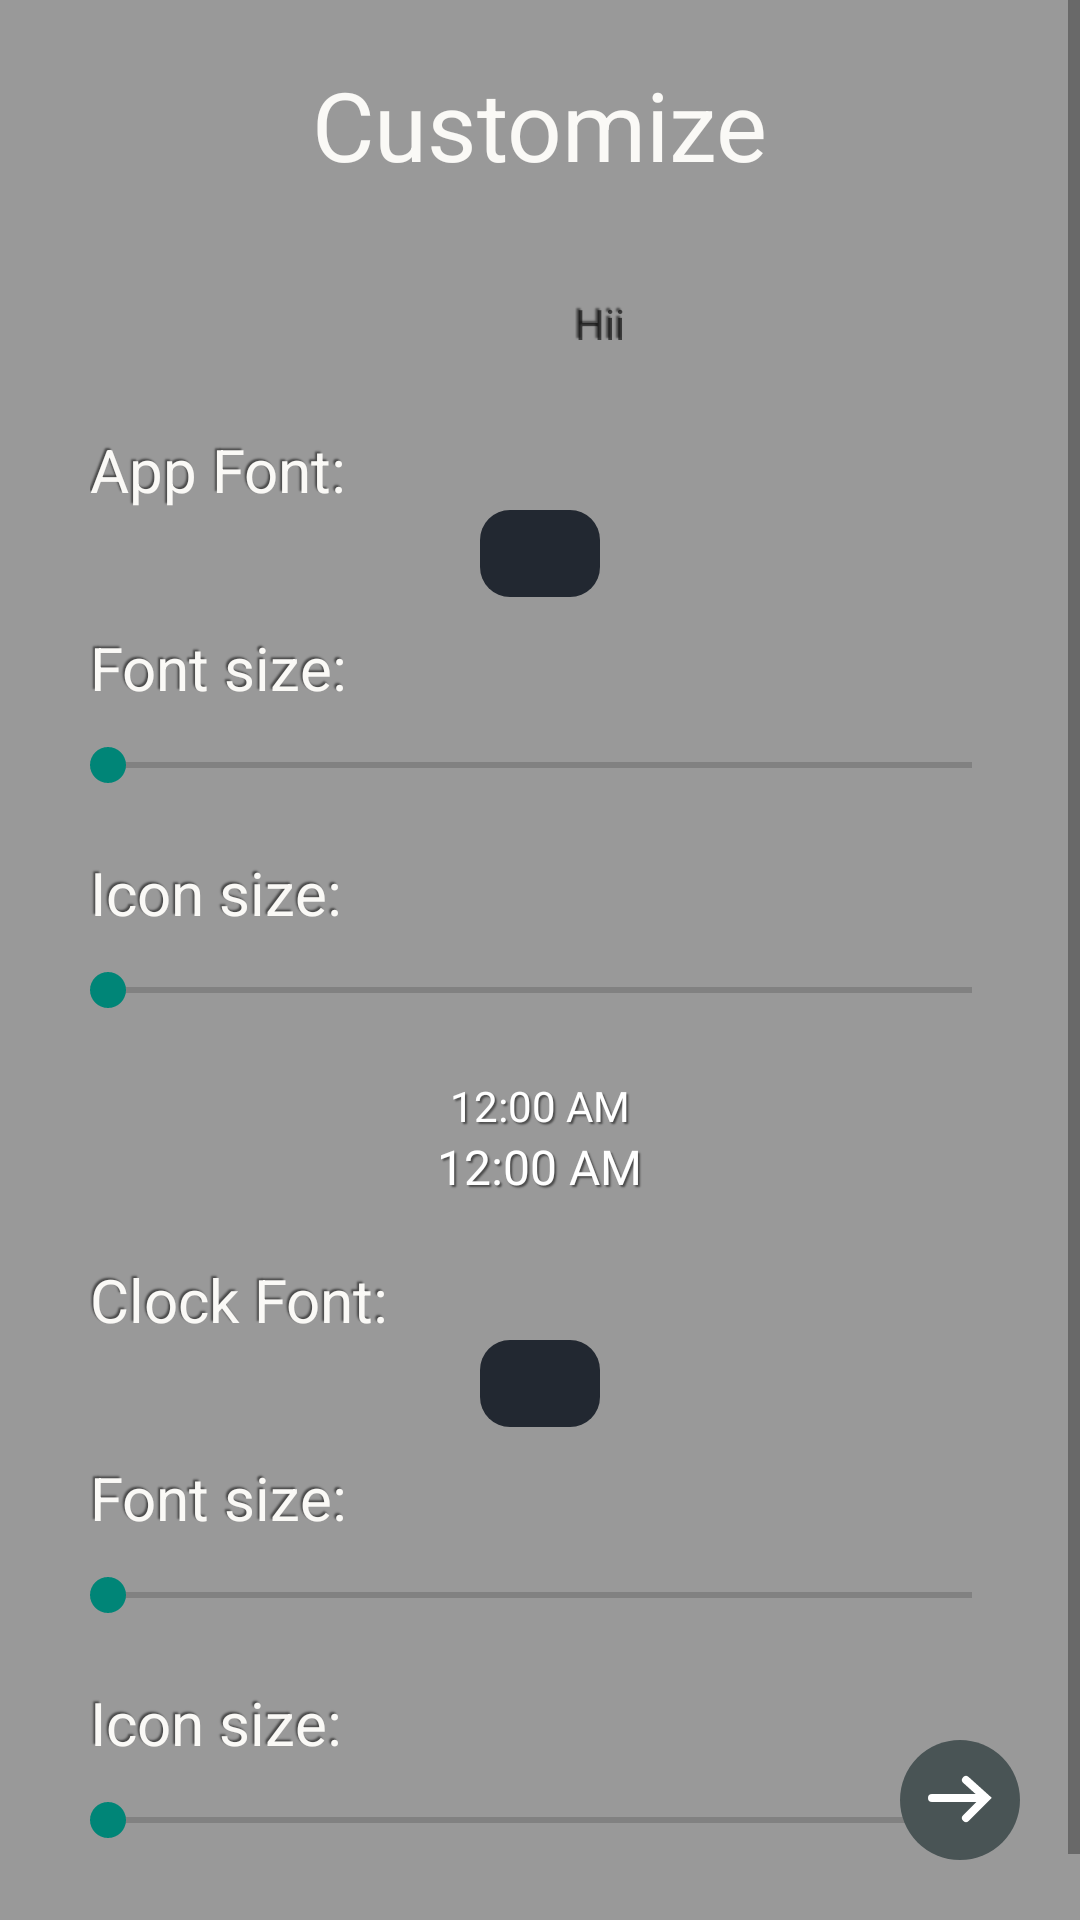

Layout XML and referenced resources for this Android screen:
<!-- AndroidManifest.xml: application theme Theme.Thorak -->
<!-- res/layout/fragment_font.xml -->
<?xml version="1.0" encoding="utf-8"?>
<RelativeLayout xmlns:android="http://schemas.android.com/apk/res/android"
    android:layout_width="match_parent"
    android:layout_height="match_parent"
    android:background="@color/darkDim">

    <ScrollView
        android:layout_width="match_parent"
        android:layout_height="wrap_content"
        >

        <LinearLayout
            android:layout_width="match_parent"
            android:layout_height="wrap_content"
            android:layout_alignParentTop="true"
            android:gravity="center_horizontal"
            android:orientation="vertical">

            <TextView
                android:id="@+id/customize"
                android:layout_width="wrap_content"
                android:layout_height="wrap_content"
                android:layout_marginTop="20sp"
                android:layout_marginBottom="20sp"
                android:text="Customize"
                android:textColor="@color/offwhite"
                android:textSize="32sp" />

            <LinearLayout
                android:layout_width="match_parent"
                android:layout_height="wrap_content"
                android:layout_marginLeft="15sp"
                android:layout_marginRight="15sp"
                android:layout_marginBottom="10sp"
                android:gravity="center"
                android:orientation="horizontal"
                android:paddingTop="10sp"
                android:paddingBottom="10sp">

                <ImageView
                    android:id="@+id/previewIcon"
                    android:layout_width="30sp"
                    android:layout_height="30sp" />

                <TextView
                    android:id="@+id/previewName"
                    android:layout_width="wrap_content"
                    android:layout_height="wrap_content"
                    android:layout_marginLeft="10sp"
                    android:hint="Hii"
                    android:shadowColor="@color/darkBl"
                    android:shadowDx="-2"
                    android:shadowDy="-2"
                    android:shadowRadius="1"
                    android:textColor="@color/white" />

            </LinearLayout>

            <TextView
                android:id="@+id/changefont"
                android:layout_width="wrap_content"
                android:layout_height="wrap_content"
                android:layout_gravity="left"
                android:layout_marginLeft="30sp"
                android:shadowColor="@color/darkBl"
                android:shadowDx="-2"
                android:shadowDy="-2"
                android:shadowRadius="1"
                android:text="App Font:"
                android:textColor="@color/offwhite"
                android:textSize="20sp" />

            <TextView
                android:id="@+id/fontName"
                android:layout_width="wrap_content"
                android:layout_height="wrap_content"
                android:background="@drawable/bglayout"
                android:backgroundTint="@color/gray"
                android:baselineAligned="false"
                android:paddingLeft="20sp"
                android:paddingTop="5sp"
                android:paddingRight="20sp"
                android:paddingBottom="5sp"
                android:textColor="@color/offwhite" />

            <TextView
                android:id="@+id/fontSize"
                android:layout_width="wrap_content"
                android:layout_height="wrap_content"
                android:layout_gravity="left"
                android:layout_marginLeft="30sp"
                android:layout_marginTop="10sp"
                android:shadowColor="@color/darkBl"
                android:shadowDx="-2"
                android:shadowDy="-2"
                android:shadowRadius="1"
                android:text="Font size:"
                android:textColor="@color/offwhite"
                android:textSize="20sp" />

            <SeekBar
                android:id="@+id/fsize"
                android:layout_width="match_parent"
                android:layout_height="wrap_content"
                android:layout_marginLeft="20sp"
                android:layout_marginTop="10sp"
                android:layout_marginRight="20sp"
                android:layout_marginBottom="10sp" />

            <TextView
                android:id="@+id/iconSize"
                android:layout_width="wrap_content"
                android:layout_height="wrap_content"
                android:layout_gravity="left"
                android:layout_marginLeft="30sp"
                android:layout_marginTop="10sp"
                android:shadowColor="@color/darkBl"
                android:shadowDx="-2"
                android:shadowDy="-2"
                android:shadowRadius="1"
                android:text="Icon size:"
                android:textColor="@color/offwhite"
                android:textSize="20sp" />

            <SeekBar
                android:id="@+id/isize"
                android:layout_width="match_parent"
                android:layout_height="wrap_content"
                android:layout_marginLeft="20sp"
                android:layout_marginTop="10sp"
                android:layout_marginRight="20sp"
                android:layout_marginBottom="10sp" />

            <LinearLayout
                android:layout_width="match_parent"
                android:layout_height="wrap_content"
                android:layout_marginLeft="15sp"
                android:layout_marginRight="15sp"
                android:layout_marginBottom="10sp"
                android:gravity="center"
                android:orientation="vertical"
                android:paddingTop="10sp"
                android:paddingBottom="10sp">

                <TextClock
                    android:id="@+id/ctime"
                    android:layout_width="wrap_content"
                    android:layout_height="wrap_content"
                    android:fontFamily="@font/k2d"
                    android:lineHeight="5sp"
                    android:textColor="@color/white"
                    android:shadowColor = "@color/darkBl"
                    android:shadowDx = "2"
                    android:shadowDy = "2"
                    android:shadowRadius = "1"/>

                <TextClock
                    android:id="@+id/cdate"
                    android:layout_width="wrap_content"
                    android:layout_height="wrap_content"
                    android:textColor="@color/white"
                    android:textSize="16sp"
                    android:fontFamily="@font/noto_sans"
                    android:shadowColor = "@color/darkBl"
                    android:shadowDx = "2"
                    android:shadowDy = "2"
                    android:shadowRadius = "1" />

            </LinearLayout>

            <TextView
                android:id="@+id/clcfnt"
                android:layout_width="wrap_content"
                android:layout_height="wrap_content"
                android:layout_gravity="left"
                android:layout_marginLeft="30sp"
                android:shadowColor="@color/darkBl"
                android:shadowDx="-2"
                android:shadowDy="-2"
                android:shadowRadius="1"
                android:text="Clock Font:"
                android:textColor="@color/offwhite"
                android:textSize="20sp" />

            <TextView
                android:id="@+id/clkfntName"
                android:layout_width="wrap_content"
                android:layout_height="wrap_content"
                android:background="@drawable/bglayout"
                android:backgroundTint="@color/gray"
                android:baselineAligned="false"
                android:paddingLeft="20sp"
                android:paddingTop="5sp"
                android:paddingRight="20sp"
                android:paddingBottom="5sp"
                android:textColor="@color/offwhite" />

            <TextView
                android:id="@+id/CfontSize"
                android:layout_width="wrap_content"
                android:layout_height="wrap_content"
                android:layout_gravity="left"
                android:layout_marginLeft="30sp"
                android:layout_marginTop="10sp"
                android:shadowColor="@color/darkBl"
                android:shadowDx="-2"
                android:shadowDy="-2"
                android:shadowRadius="1"
                android:text="Font size:"
                android:textColor="@color/offwhite"
                android:textSize="20sp" />

            <SeekBar
                android:id="@+id/Cfsize"
                android:layout_width="match_parent"
                android:layout_height="wrap_content"
                android:layout_marginLeft="20sp"
                android:layout_marginTop="10sp"
                android:layout_marginRight="20sp"
                android:layout_marginBottom="10sp" />

            <TextView
                android:id="@+id/dfont"
                android:layout_width="wrap_content"
                android:layout_height="wrap_content"
                android:layout_gravity="left"
                android:layout_marginLeft="30sp"
                android:layout_marginTop="10sp"
                android:shadowColor="@color/darkBl"
                android:shadowDx="-2"
                android:shadowDy="-2"
                android:shadowRadius="1"
                android:text="Icon size:"
                android:textColor="@color/offwhite"
                android:textSize="20sp" />
            <SeekBar
                android:id="@+id/dfsize"
                android:layout_width="match_parent"
                android:layout_height="wrap_content"
                android:layout_marginLeft="20sp"
                android:layout_marginTop="10sp"
                android:layout_marginRight="20sp"
                android:layout_marginBottom="10sp" />

            <TextView
                android:id="@+id/clkposition"
                android:layout_width="wrap_content"
                android:layout_height="wrap_content"
                android:layout_gravity="left"
                android:layout_marginLeft="30sp"
                android:layout_marginTop="10sp"
                android:shadowColor="@color/darkBl"
                android:shadowDx="-2"
                android:shadowDy="-2"
                android:shadowRadius="1"
                android:text="Icon size:"
                android:textColor="@color/offwhite"
                android:textSize="20sp" />

        </LinearLayout>

    </ScrollView>

    <ImageButton
        android:id="@+id/rightarrow"
        android:layout_width="40sp"
        android:layout_height="40sp"
        android:background="@drawable/arrowfilled"
        android:layout_alignParentRight="true"
        android:layout_marginRight="20sp"
        android:layout_marginBottom="20sp"
        android:layout_alignParentBottom="true"/>
</RelativeLayout>
<!-- resources referenced by this layout -->
<resources>
  <color name="darkBl">#88000000</color>
  <color name="darkDim">#66000000</color>
  <color name="gray">#FF222831</color>
  <color name="offwhite">#FFFAF9F6</color>
  <color name="white">#FFFFFFFF</color>
  <!-- drawable arrowfilled (drawable) -->
  <vector xmlns:android="http://schemas.android.com/apk/res/android"
      android:width="30dp"
      android:height="30dp"
      android:viewportWidth="30"
      android:viewportHeight="30">
    <path
        android:pathData="M15,15m-15,0a15,15 0,1 1,30 0a15,15 0,1 1,-30 0"
        android:fillColor="#495455"/>
    <path
        android:pathData="M8,14.5H20.5"
        android:strokeWidth="2"
        android:fillColor="#00000000"
        android:strokeColor="#ffffff"
        android:strokeLineCap="round"/>
    <path
        android:pathData="M16.5,10L21.5,14.5L16.5,19.5"
        android:strokeWidth="2"
        android:fillColor="#00000000"
        android:strokeColor="#ffffff"
        android:strokeLineCap="round"/>
  </vector>
  <!-- drawable bglayout (drawable) -->
  <?xml version="1.0" encoding="UTF-8"?>
  <shape xmlns:android="http://schemas.android.com/apk/res/android">
      <solid android:color="@color/offwhite"/>
      <corners android:radius="10dp"/>
  </shape>
  <style name="Theme.Thorak" parent="android:Theme.Material.Light.NoActionBar">
          <item name="android:windowShowWallpaper">true</item>
          <item name="android:windowIsTranslucent">true</item>
          <item name="android:windowBackground">@android:color/transparent</item>
          <item name="android:windowContentOverlay">@null</item>
          
          <item name="android:statusBarColor">@android:color/transparent</item>
          <item name="android:navigationBarColor">@android:color/transparent</item>
      </style>
</resources>
